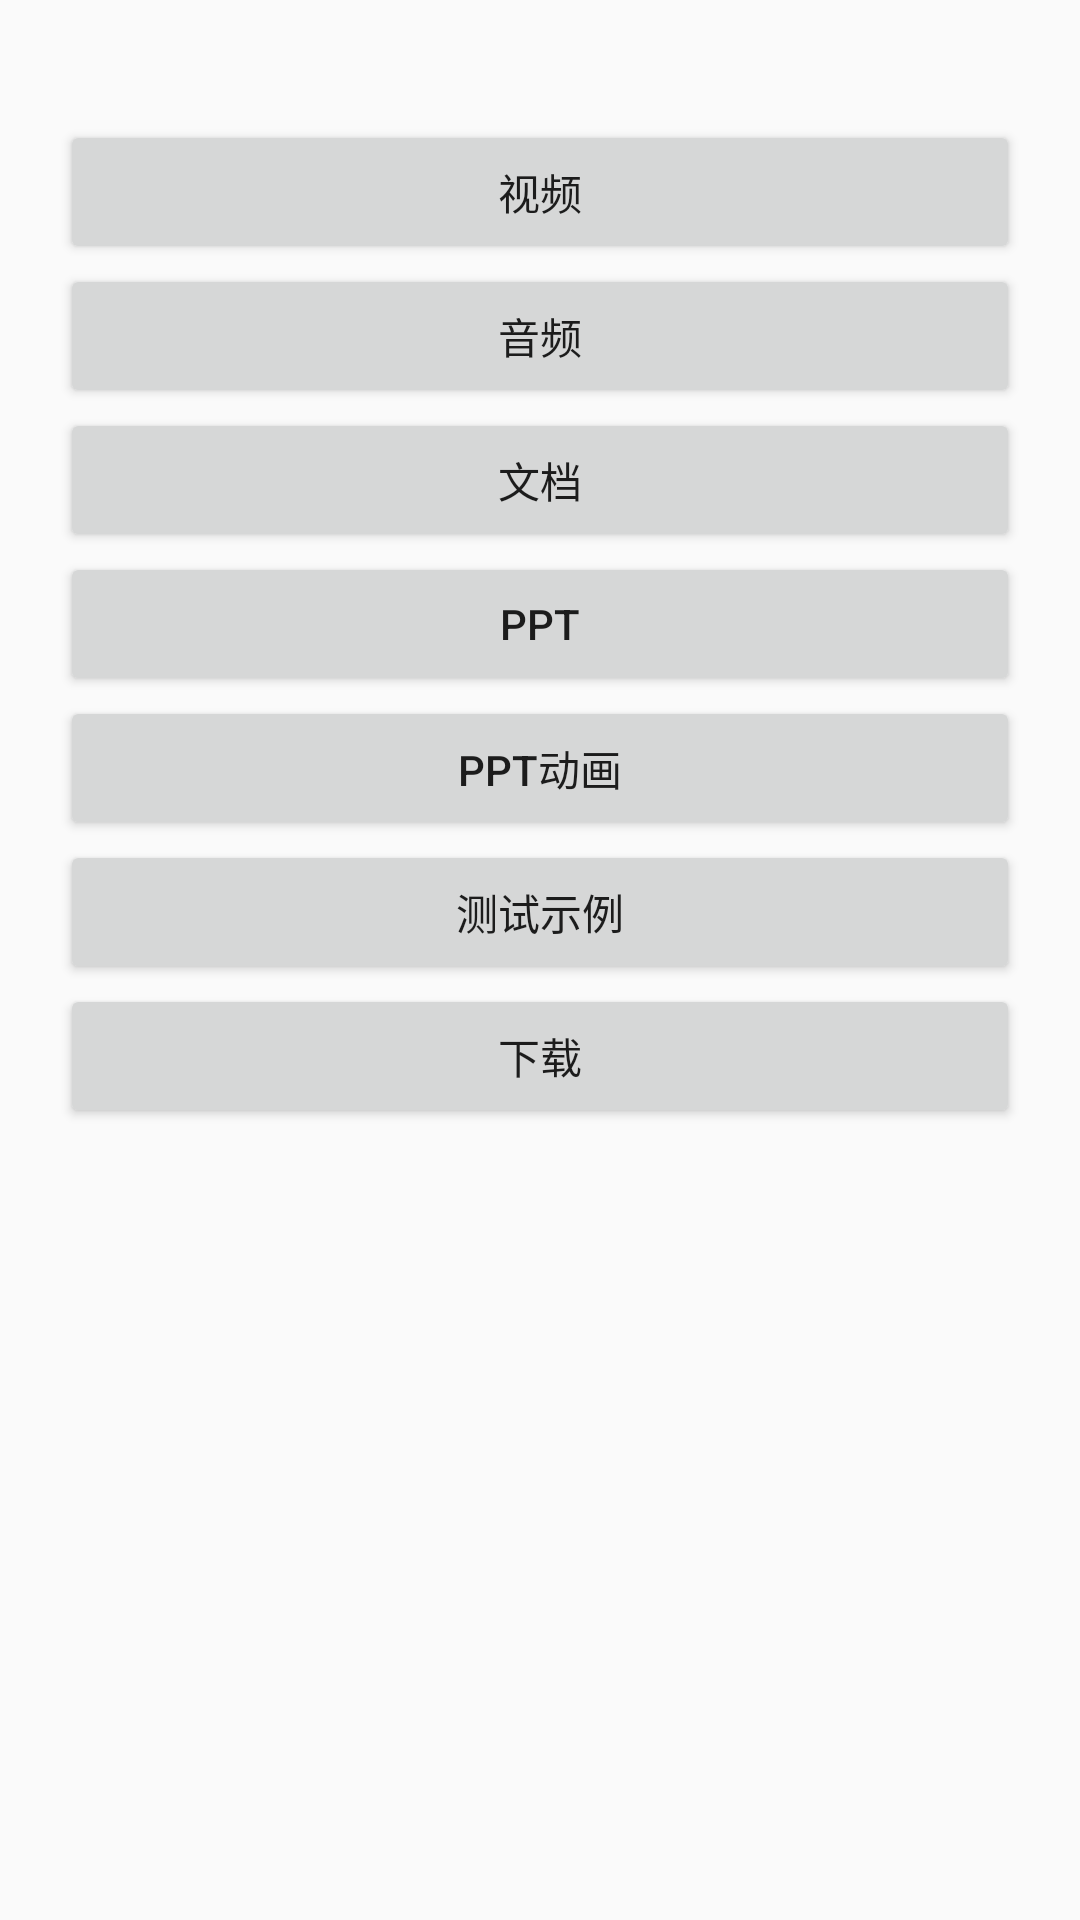

Reconstruct the res/layout file that produces this screen, plus the resources it refers to.
<!-- AndroidManifest.xml: application theme AppTheme -->
<!-- res/layout/activity_demo_main.xml -->
<?xml version="1.0" encoding="utf-8"?>
<LinearLayout xmlns:android="http://schemas.android.com/apk/res/android"
    android:layout_width="match_parent"
    android:layout_height="match_parent"
    android:orientation="vertical">

    <LinearLayout
        android:layout_width="match_parent"
        android:layout_height="wrap_content"
        android:layout_marginTop="20dp"
        android:orientation="vertical"
        android:padding="20dp">

        <Button
            android:id="@+id/btn_video"
            android:layout_width="match_parent"
            android:layout_height="wrap_content"
            android:onClick="onVideoClick"
            android:text="@string/video" />

        <Button
            android:id="@+id/btn_audio"
            android:layout_width="match_parent"
            android:layout_height="wrap_content"
            android:onClick="onAudioClick"
            android:text="@string/audio" />

        <Button
            android:id="@+id/btn_document"
            android:layout_width="match_parent"
            android:layout_height="wrap_content"
            android:onClick="onDocumentClick"
            android:text="@string/document" />

        <Button
            android:id="@+id/btn_ppt"
            android:layout_width="match_parent"
            android:layout_height="wrap_content"
            android:onClick="onPPTClick"
            android:text="@string/ppt" />

        <Button
            android:id="@+id/btn_ppt_animation"
            android:layout_width="match_parent"
            android:layout_height="wrap_content"
            android:onClick="onPPTAnimationClick"
            android:text="@string/ppt_animation" />

        <Button
            android:id="@+id/btn_test"
            android:layout_width="match_parent"
            android:layout_height="wrap_content"
            android:onClick="onTestDemoClick"
            android:text="@string/test_demo" />

        <Button
            android:id="@+id/btn_download"
            android:layout_width="match_parent"
            android:layout_height="wrap_content"
            android:onClick="onTestDownloadClick"
            android:text="@string/download_demo" />

    </LinearLayout>

</LinearLayout>
<!-- resources referenced by this layout -->
<resources>
  <string name="audio">音频</string>
  <string name="document">文档</string>
  <string name="download_demo">下载</string>
  <string name="ppt">ppt</string>
  <string name="ppt_animation">PPT动画</string>
  <string name="test_demo">测试示例</string>
  <string name="video">视频</string>
  <style name="AppTheme" parent="Theme.AppCompat.Light.DarkActionBar">
          
          <item name="colorPrimary">@color/colorPrimary</item>
          <item name="colorPrimaryDark">@color/colorPrimaryDark</item>
          <item name="colorAccent">@color/colorAccent</item>
      </style>
  <color name="colorPrimary">#008577</color>
  <color name="colorPrimaryDark">#00574B</color>
  <color name="colorAccent">#D81B60</color>
</resources>
